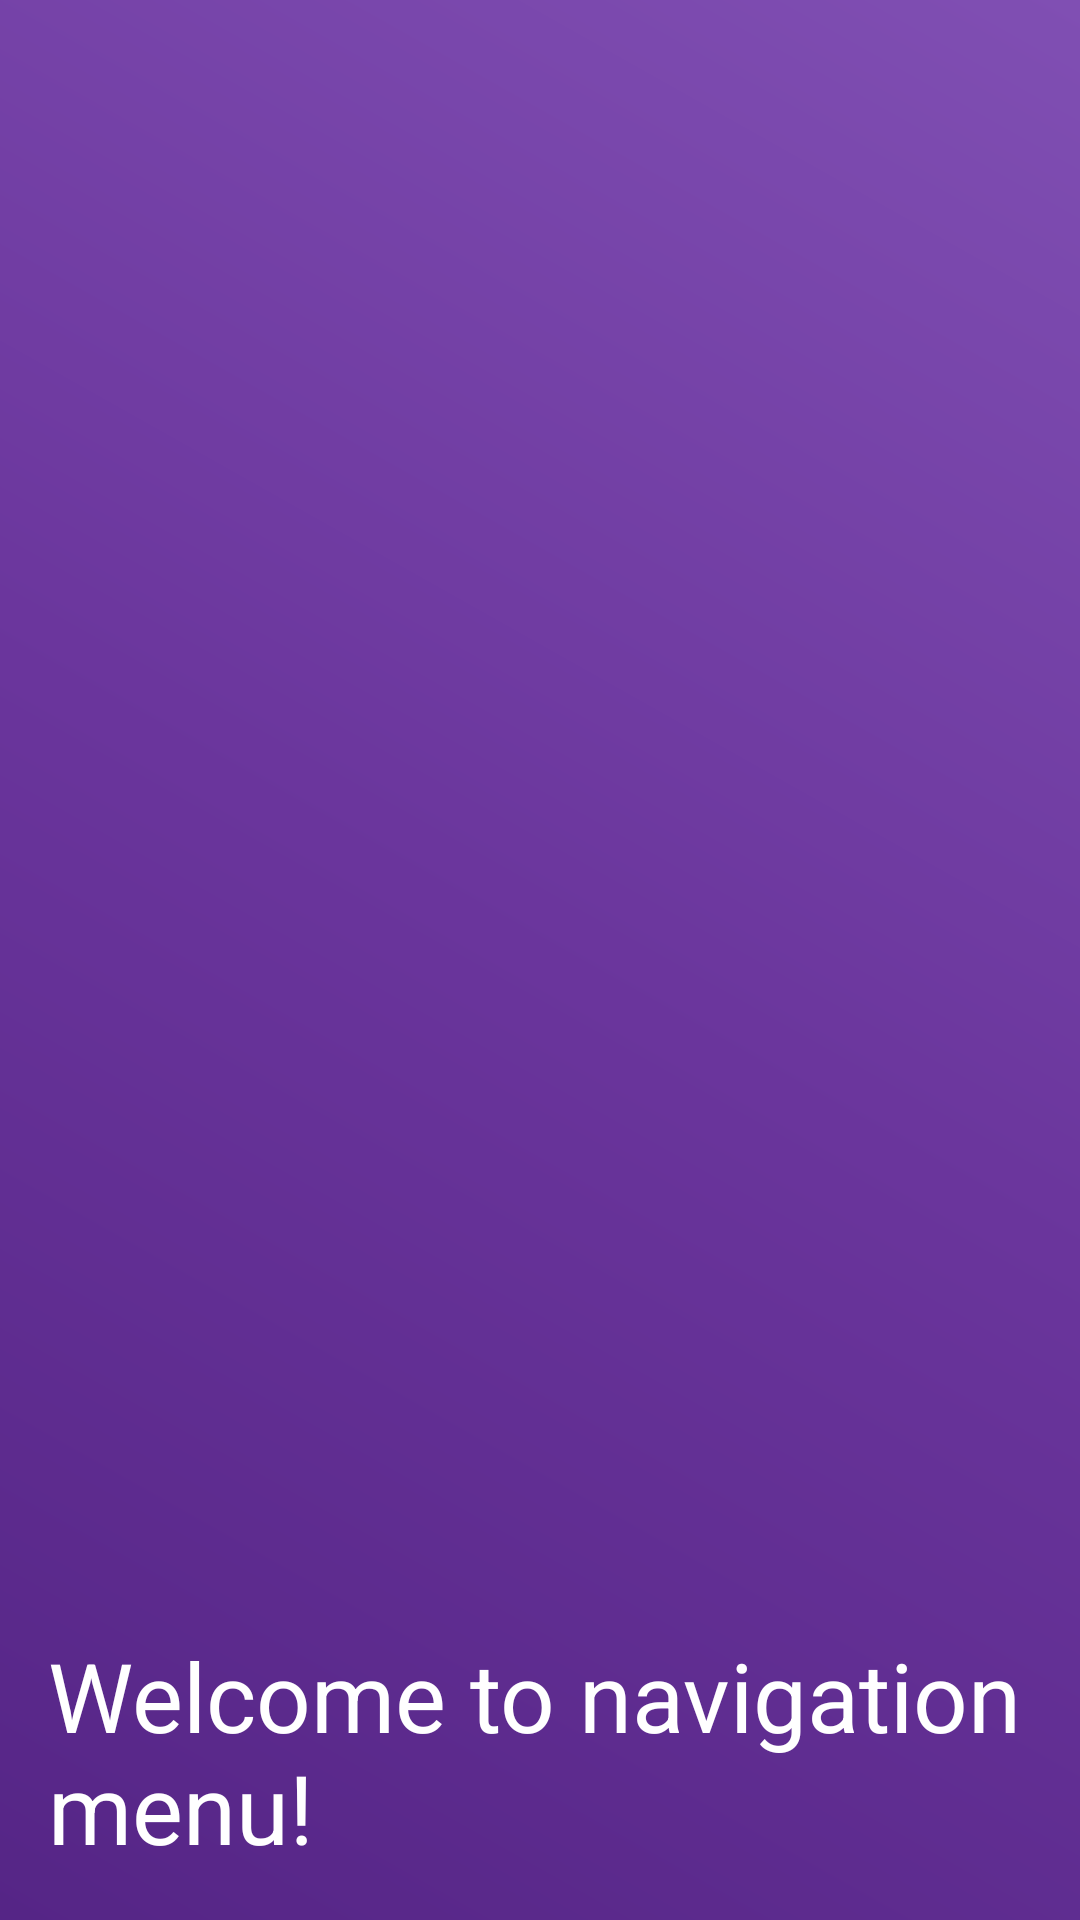

Write the Android layout XML for this screen, with the resource values it uses.
<!-- AndroidManifest.xml: application theme Theme.TestTask -->
<!-- res/layout/nav_header.xml -->
<?xml version="1.0" encoding="utf-8"?>
<LinearLayout xmlns:android="http://schemas.android.com/apk/res/android"
    android:layout_width="match_parent"
    android:layout_height="200dp"
    android:background="@drawable/gradient_background"
    android:orientation="vertical"
    android:gravity="bottom|start"
    android:padding="16dp">

    <TextView
        android:layout_width="wrap_content"
        android:layout_height="wrap_content"
        android:text="@string/welcome_to_navigation_menu"
        android:textColor="#FFFFFF"
        android:textSize="32sp"/>
</LinearLayout>
<!-- resources referenced by this layout -->
<resources>
  <!-- drawable gradient_background (drawable) -->
  <?xml version="1.0" encoding="utf-8"?>
  <shape xmlns:android="http://schemas.android.com/apk/res/android">
      <gradient
          android:startColor="#552586"
      android:centerColor="#6A359C"
      android:endColor="#804FB3"
      android:angle="45"/>
  </shape>
  <string name="welcome_to_navigation_menu">Welcome to navigation menu!</string>
  <style name="Theme.TestTask" parent="Theme.MaterialComponents.DayNight.NoActionBar">
          
          <item name="colorPrimary">@color/purple_500</item>
          <item name="colorPrimaryVariant">@color/purple_700</item>
          <item name="colorOnPrimary">@color/white</item>
          
          <item name="colorSecondary">@color/teal_200</item>
          <item name="colorSecondaryVariant">@color/teal_700</item>
          <item name="colorOnSecondary">@color/black</item>
          
          <item name="android:statusBarColor">?attr/colorPrimaryVariant</item>
          
      </style>
  <!-- not gathered from this repository: default colours our renderer supplied (Android Studio template values) -->
  <color name="purple_500">#FF6200EE</color>
  <color name="purple_700">#FF3700B3</color>
  <color name="teal_200">#FF03DAC5</color>
  <color name="teal_700">#FF018786</color>
  <color name="black">#FF000000</color>
  <color name="white">#FFFFFFFF</color>
</resources>
